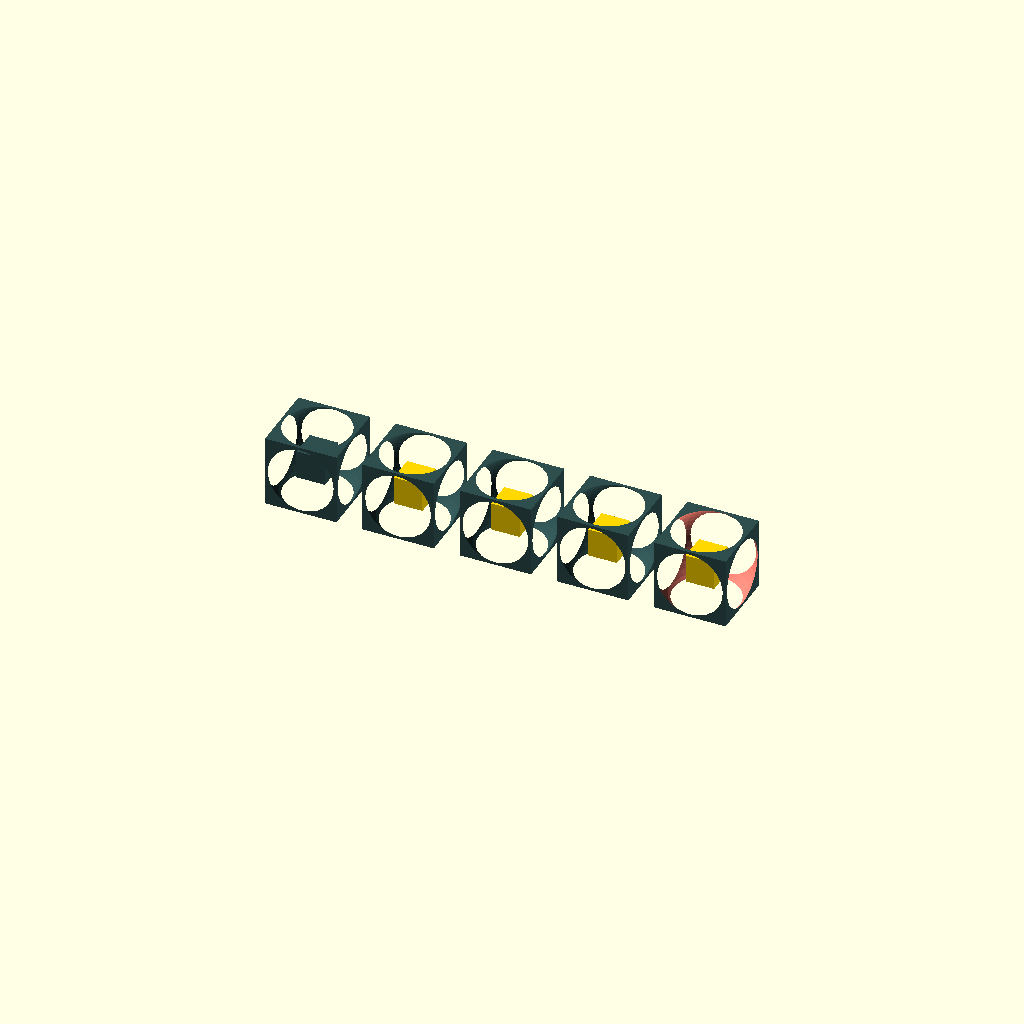
Cell 1: rendered with the file's own defaults.
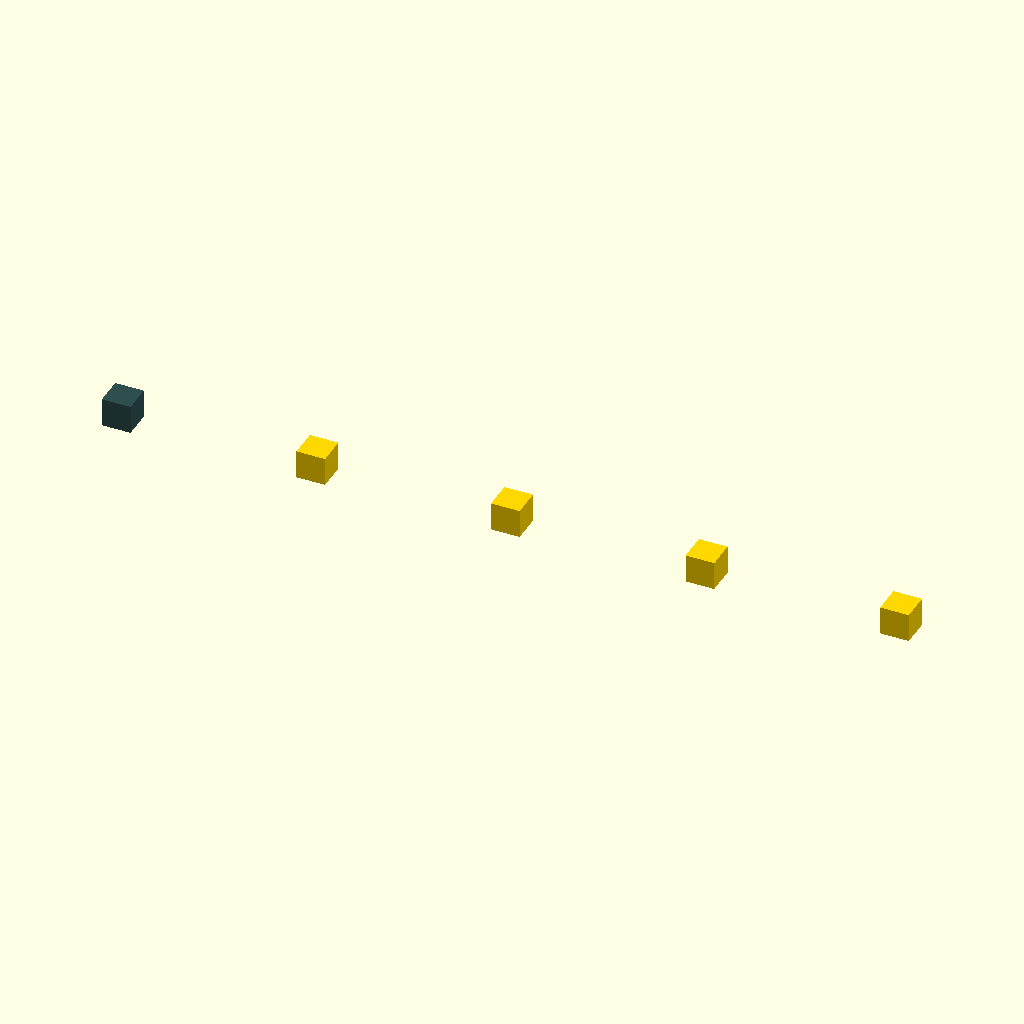
Cell 2 — spDia set to 13.6, the other parameters unchanged.
All cells are drawn from one camera (rotation 55°, 0°, 25°, orthographic, colour scheme Cornfield), so only the parameter changes between them.
The OpenSCAD source (colorTest.scad):
$fn=50;

spDia=6.8;
col1="darkSlateGrey";
col2="salmon";
col3="gold";


//color before translate
color(col1)
  translate([0,0,2.5])
    difference(){
      cube(5,true);
      sphere(d=spDia,true);
    } 
  
color("gold")
  translate([0,0,2.5])
    cube(2,true);

//color inside group
translate([spDia,0,0]){
  color(col1)
  translate([0,0,2.5])
    difference(){
      cube(5,true);
      sphere(d=spDia,true);
    }
    
  color("gold")
  translate([0,0,2.5])
    cube(2,true);
}

//color after translate
translate([-spDia,0,0]){
  
  translate([0,0,2.5])
    color(col1)
      difference(){
        cube(5,true);
        sphere(d=spDia,true);
      }
    

  translate([0,0,2.5])
    color("gold")
      cube(2,true);
}

//color outside group
color(col1)
translate([-spDia*2,0,0]){
  
  translate([0,0,2.5])
    color("darkSlateGrey")
      difference(){
        cube(5,true);
        sphere(d=spDia,true);
      }
    

  translate([0,0,2.5])
    color("gold")
      cube(2,true);
}

//color before primitive

translate([spDia*2,0,0]){
  translate([0,0,2.5])
      difference(){
        color(col1) cube(5,true);
        color(col2) sphere(d=spDia,true);
      }
    

  translate([0,0,2.5])
    color(col3)
      cube(2,true);
}
Parameter table extracted from the source (name, type, default, range or options):
spDia: number, default 6.8
col1: string, default "darkSlateGrey"
col2: string, default "salmon"
col3: string, default "gold"
